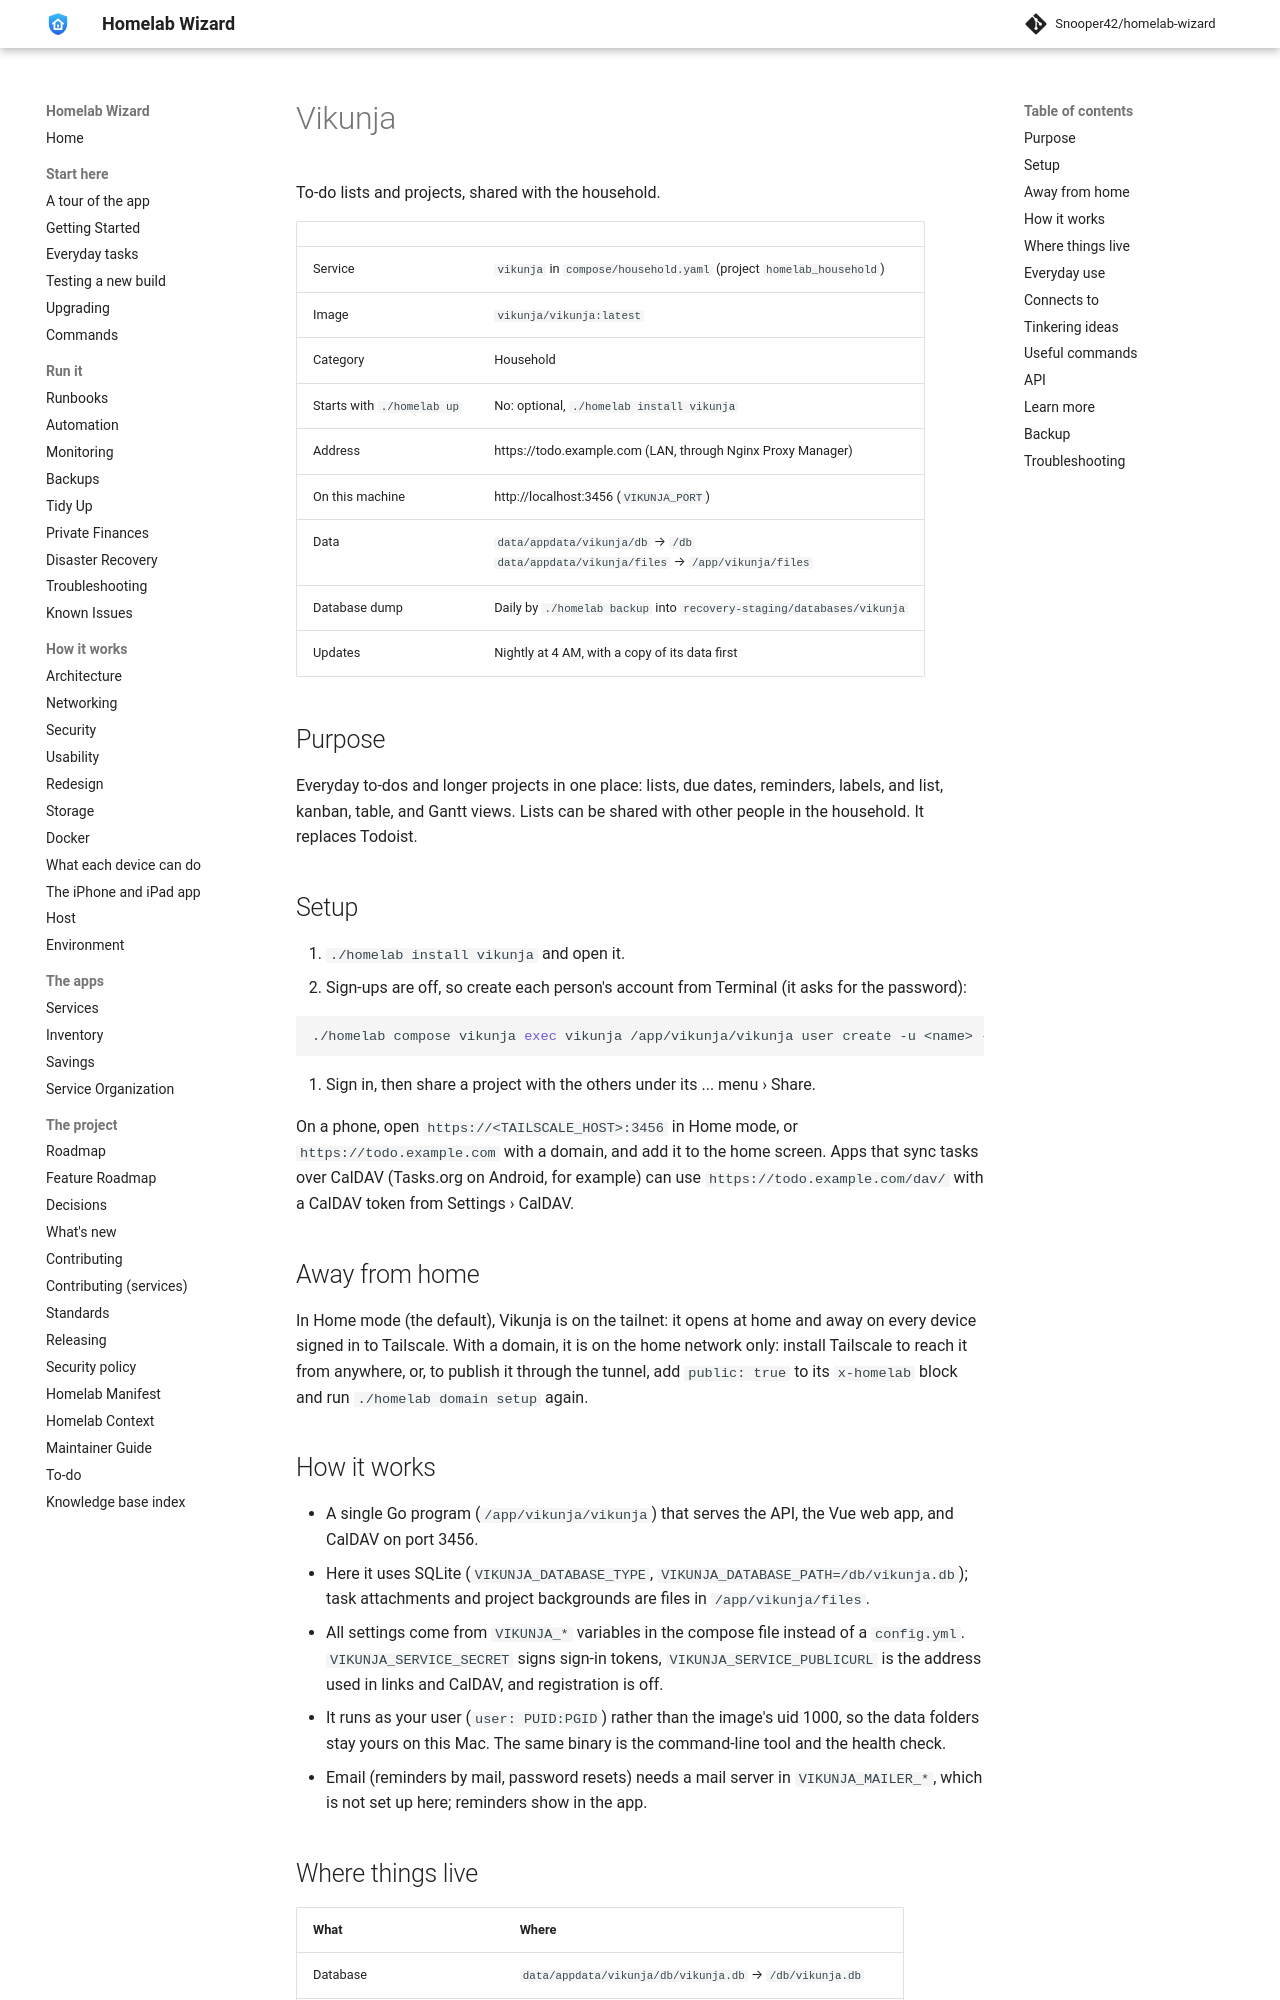

repository: Snooper42/homelab-wizard · page: services/household/Vikunja/index.html · generator: mkdocs

---
version: 0.17.0
---

# Vikunja

To-do lists and projects, shared with the household.

<!-- BEGIN homelab:generated (./homelab docs rewrites this block) -->
| | |
|---|---|
| Service | `vikunja` in `compose/household.yaml` (project `homelab_household`) |
| Image | `vikunja/vikunja:latest` |
| Category | Household |
| Starts with `./homelab up` | No: optional, `./homelab install vikunja` |
| Address | https://todo.example.com (LAN, through Nginx Proxy Manager) |
| On this machine | http://localhost:3456 (`VIKUNJA_PORT`) |
| Data | `data/appdata/vikunja/db` → `/db`<br>`data/appdata/vikunja/files` → `/app/vikunja/files` |
| Database dump | Daily by `./homelab backup` into `recovery-staging/databases/vikunja` |
| Updates | Nightly at 4 AM, with a copy of its data first |
<!-- END homelab:generated -->

## Purpose

Everyday to-dos and longer projects in one place: lists, due dates, reminders, labels, and list, kanban, table, and Gantt views. Lists can be shared with other people in the household. It replaces Todoist.

## Setup

1. `./homelab install vikunja` and open it.
2. Sign-ups are off, so create each person's account from Terminal (it asks for the password):

   ```sh
   ./homelab compose vikunja exec vikunja /app/vikunja/vikunja user create -u <name> -e <email>
   ```

3. Sign in, then share a project with the others under its ... menu › Share.

On a phone, open `https://<TAILSCALE_HOST>:3456` in Home mode, or `https://todo.example.com` with a domain, and add it to the home screen. Apps that sync tasks over CalDAV (Tasks.org on Android, for example) can use `https://todo.example.com/dav/` with a CalDAV token from Settings › CalDAV.

## Away from home

In Home mode (the default), Vikunja is on the tailnet: it opens at home and away on every device signed in to Tailscale. With a domain, it is on the home network only: install Tailscale to reach it from anywhere, or, to publish it through the tunnel, add `public: true` to its `x-homelab` block and run `./homelab domain setup` again.

## How it works

- A single Go program (`/app/vikunja/vikunja`) that serves the API, the Vue web app, and CalDAV on port 3456.
- Here it uses SQLite (`VIKUNJA_DATABASE_TYPE`, `VIKUNJA_DATABASE_PATH=/db/vikunja.db`); task attachments and project backgrounds are files in `/app/vikunja/files`.
- All settings come from `VIKUNJA_*` variables in the compose file instead of a `config.yml`. `VIKUNJA_SERVICE_SECRET` signs sign-in tokens, `VIKUNJA_SERVICE_PUBLICURL` is the address used in links and CalDAV, and registration is off.
- It runs as your user (`user: PUID:PGID`) rather than the image's uid 1000, so the data folders stay yours on this Mac. The same binary is the command-line tool and the health check.
- Email (reminders by mail, password resets) needs a mail server in `VIKUNJA_MAILER_*`, which is not set up here; reminders show in the app.
